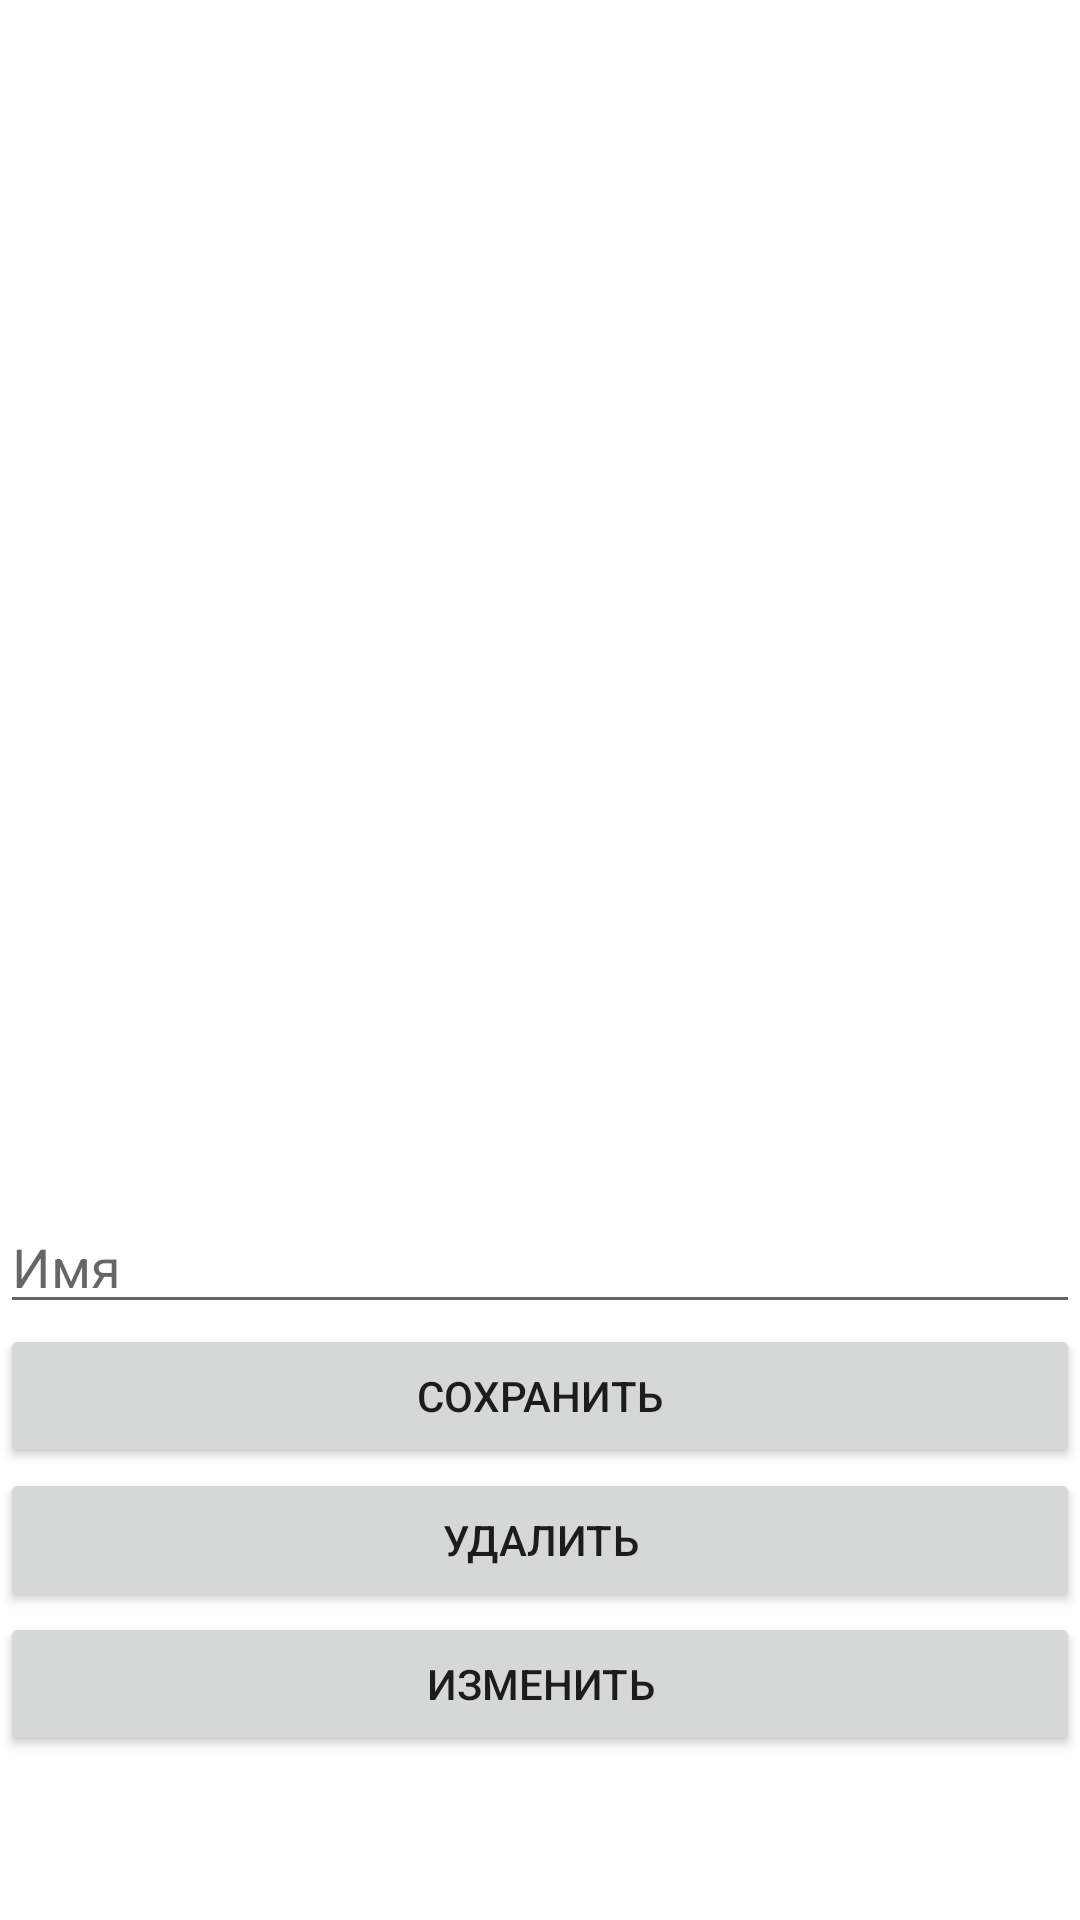

Here is an Android app screen rendered from its layout file. Give the layout XML and the strings, colors and styles it references.
<!-- AndroidManifest.xml: application theme Theme.Healt_App -->
<!-- res/layout/fragment_test.xml -->
<?xml version="1.0" encoding="utf-8"?>
<LinearLayout xmlns:android="http://schemas.android.com/apk/res/android"
    xmlns:tools="http://schemas.android.com/tools"
    android:layout_width="match_parent"
    android:layout_height="match_parent"
    android:background="@drawable/gradient_list"
    tools:context=".testUI.TestFragment"
    android:orientation="vertical">



    <androidx.recyclerview.widget.RecyclerView
        android:id="@+id/rv"
        android:orientation="vertical"
        android:layout_width="match_parent"
        android:layout_height="400dp"

        />
    <EditText
        android:id="@+id/name_et"
        android:hint="@string/name"
        android:layout_width="match_parent"
        android:layout_height="wrap_content"/>
    <Button
        android:id="@+id/save_btn"
        android:text="@string/save"
        android:layout_width="match_parent"
        android:layout_height="wrap_content"/>
    <Button
        android:id="@+id/delete_btn"
        android:text="Удалить"
        android:layout_width="match_parent"
        android:layout_height="wrap_content"/>
    <Button
        android:id="@+id/change_btn"
        android:text="Изменить"
        android:layout_width="match_parent"
        android:layout_height="wrap_content"/>
    <TextView
        android:id="@+id/user_info"
        android:layout_gravity="center"
        android:layout_width="match_parent"
        android:layout_height="wrap_content"/>


</LinearLayout>
<!-- resources referenced by this layout -->
<resources>
  <string name="name">Имя</string>
  <string name="save">Сохранить</string>
  <style name="Theme.Healt_App" parent="Theme.MaterialComponents.DayNight.NoActionBar">
          
          <item name="colorPrimary">@color/pink</item>
          <item name="colorPrimaryVariant">@color/pink</item>
          <item name="colorOnPrimary">@color/black</item>
          
          <item name="colorSecondary">@color/pink</item>
          <item name="colorSecondaryVariant">@color/teal_700</item>
          <item name="colorOnSecondary">@color/black</item>
          
          <item name="android:statusBarColor">?attr/colorPrimaryVariant</item>
          
      </style>
  <color name="pink">#FFEBAFAB</color>
  <color name="black">#FF000000</color>
  <color name="teal_700">#FF018786</color>
</resources>
